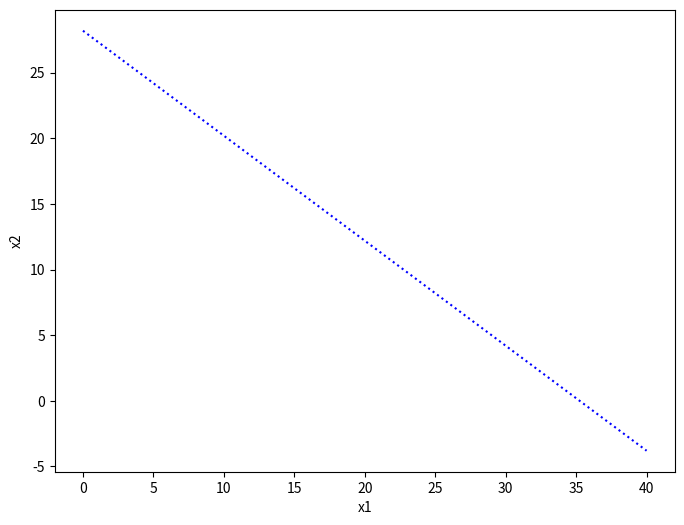

Source code (Python):
import numpy as np
import matplotlib.pyplot as plt
x1 = np.linspace(0, 40, 100)
x2 = np.linspace(0, 40, 100)
X1, X2 = np.meshgrid(x1, x2)
plt.figure(figsize=(8, 6))
plt.xlabel('x1')
plt.ylabel('x2')
plt.plot(x1, (141 - 4 * x1) / 5, label='4*X1 + 5*X2 = 141', color='blue', linestyle='dotted')  # Changed color and linestyle
